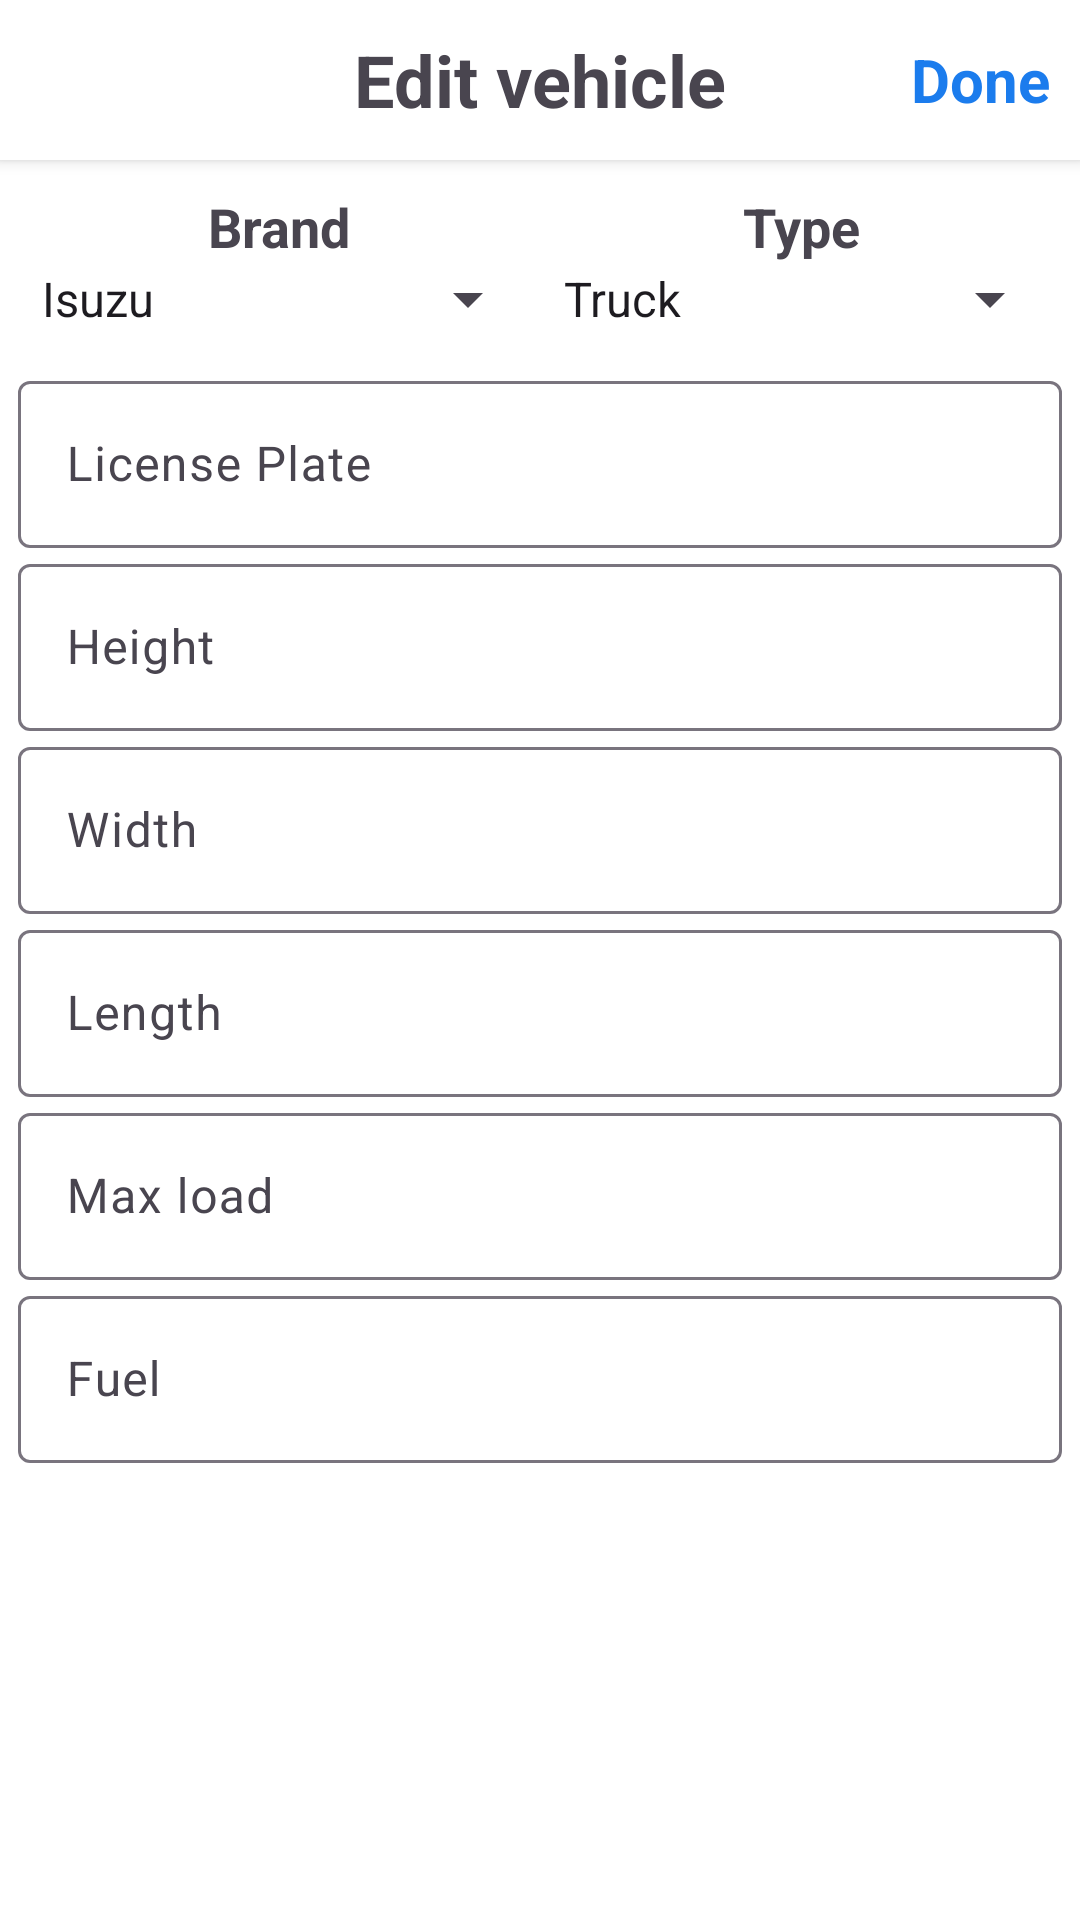

Write the Android layout XML for this screen, with the resource values it uses.
<!-- AndroidManifest.xml: application theme Theme.TransportManagement -->
<!-- res/layout/bottom_sheet_vehicle_edit.xml -->
<?xml version="1.0" encoding="utf-8"?>
<androidx.constraintlayout.widget.ConstraintLayout xmlns:android="http://schemas.android.com/apk/res/android"
    xmlns:app="http://schemas.android.com/apk/res-auto"
    android:layout_width="match_parent"
    android:layout_height="match_parent"
    xmlns:tools="http://schemas.android.com/tools"
    android:background="@color/white">

    <RelativeLayout
        android:id="@+id/navigate_layout"
        android:layout_width="match_parent"
        android:layout_height="wrap_content"
        android:background="@color/white"
        android:elevation="3dp"
        android:paddingVertical="8dp"
        app:layout_constraintTop_toTopOf="parent">

        <ImageView
            android:id="@+id/close_button"
            android:layout_width="30dp"
            android:layout_height="30dp"
            android:layout_alignParentStart="true"
            android:layout_centerVertical="true"
            android:layout_marginStart="10dp"
            android:padding="5dp"
            android:src="@drawable/ic_close" />

        <TextView
            android:layout_width="wrap_content"
            android:layout_height="wrap_content"
            android:layout_centerInParent="true"
            android:layout_marginTop="5dp"
            android:text="Edit vehicle"
            android:textSize="24sp"
            android:textStyle="bold" />

        <TextView
            android:id="@+id/done_button"
            android:layout_width="wrap_content"
            android:layout_height="wrap_content"
            android:layout_alignParentEnd="true"
            android:layout_centerVertical="true"
            android:layout_marginEnd="10dp"
            android:text="Done"
            android:textColor="@color/blue"
            android:textSize="20sp"
            android:textStyle="bold" />

    </RelativeLayout>


    <androidx.core.widget.NestedScrollView
        android:layout_width="match_parent"
        android:layout_height="wrap_content"
        app:layout_constraintTop_toBottomOf="@id/navigate_layout">

        <LinearLayout
            android:layout_width="match_parent"
            android:layout_height="wrap_content"
            android:layout_marginHorizontal="6dp"
            android:layout_marginTop="10dp"
            android:orientation="vertical"
            app:layout_constraintTop_toBottomOf="@id/avatar_layout">

            <LinearLayout
                android:layout_width="match_parent"
                android:layout_height="wrap_content"
                android:orientation="horizontal">

                <TextView
                    android:layout_width="0dp"
                    android:layout_height="wrap_content"
                    android:layout_weight="1"
                    android:gravity="center"
                    android:textStyle="bold"
                    android:textSize="18sp"
                    android:text="Brand" />

                <TextView
                    android:layout_width="0dp"
                    android:layout_height="wrap_content"
                    android:layout_weight="1"
                    android:textStyle="bold"
                    android:textSize="18sp"
                    android:gravity="center"
                    android:text="Type" />
            </LinearLayout>

            <LinearLayout
                android:layout_width="match_parent"
                android:layout_height="wrap_content"
                android:orientation="horizontal">

                <Spinner
                    android:id="@+id/brand_spinner"
                    android:layout_width="0dp"
                    android:entries="@array/vehicleBrand"
                    android:layout_height="wrap_content"
                    android:layout_weight="1" />

                <Spinner
                    android:id="@+id/type_spinner"
                    android:layout_width="0dp"
                    android:entries="@array/vehicleType"
                    android:layout_height="wrap_content"
                    android:layout_weight="1" />
            </LinearLayout>


            <com.google.android.material.textfield.TextInputLayout
                android:layout_width="match_parent"
                android:layout_marginTop="10dp"
                android:layout_height="wrap_content">

                <com.google.android.material.textfield.TextInputEditText
                    android:id="@+id/license_plate"
                    android:layout_width="match_parent"
                    android:layout_height="wrap_content"
                    android:hint="License Plate" />
            </com.google.android.material.textfield.TextInputLayout>

            <com.google.android.material.textfield.TextInputLayout
                android:layout_width="match_parent"
                android:layout_height="wrap_content">

                <com.google.android.material.textfield.TextInputEditText
                    android:id="@+id/height"
                    android:layout_width="match_parent"
                    android:layout_height="wrap_content"
                    android:hint="Height" />
            </com.google.android.material.textfield.TextInputLayout>

            <com.google.android.material.textfield.TextInputLayout
                android:layout_width="match_parent"
                android:layout_height="wrap_content">

                <com.google.android.material.textfield.TextInputEditText
                    android:id="@+id/width"
                    android:layout_width="match_parent"
                    android:layout_height="wrap_content"
                    android:hint="Width" />
            </com.google.android.material.textfield.TextInputLayout>

            <com.google.android.material.textfield.TextInputLayout
                android:layout_width="match_parent"
                android:layout_height="wrap_content">

                <com.google.android.material.textfield.TextInputEditText
                    android:id="@+id/length"
                    android:layout_width="match_parent"
                    android:layout_height="wrap_content"
                    android:hint="Length" />
            </com.google.android.material.textfield.TextInputLayout>

            <com.google.android.material.textfield.TextInputLayout
                android:layout_width="match_parent"
                android:layout_height="wrap_content">

                <com.google.android.material.textfield.TextInputEditText
                    android:id="@+id/max_load"
                    android:layout_width="match_parent"
                    android:layout_height="wrap_content"
                    android:hint="Max load"
                    android:inputType="numberDecimal" />
            </com.google.android.material.textfield.TextInputLayout>

            <com.google.android.material.textfield.TextInputLayout
                android:layout_width="match_parent"
                android:layout_height="wrap_content">

                <com.google.android.material.textfield.TextInputEditText
                    android:id="@+id/fuel"
                    android:layout_width="match_parent"
                    android:layout_height="wrap_content"
                    android:hint="Fuel"
                    android:inputType="numberDecimal" />
            </com.google.android.material.textfield.TextInputLayout>
        </LinearLayout>
    </androidx.core.widget.NestedScrollView>

</androidx.constraintlayout.widget.ConstraintLayout>
<!-- resources referenced by this layout -->
<resources>
  <string-array name="vehicleBrand">
          <item>Isuzu</item>
          <item>Hino</item>
          <item>Hyundai</item>
          <item>Foton</item>
          <item>Mitsubishi</item>
          <item>Volvo</item>
          <item>MAN</item>
      </string-array>
  <string-array name="vehicleType">
          <item>Truck</item>
          <item>Container truck</item>
          <item>Coach</item>
      </string-array>
  <color name="blue">#1B7CED</color>
  <color name="white">#FFFFFFFF</color>
  <style name="Theme.TransportManagement" parent="Base.Theme.TransportManagement">
      </style>
  <style name="Base.Theme.TransportManagement" parent="Theme.Material3.DayNight.NoActionBar">
          
           <item name="colorPrimary">@color/blue</item>
      </style>
</resources>
